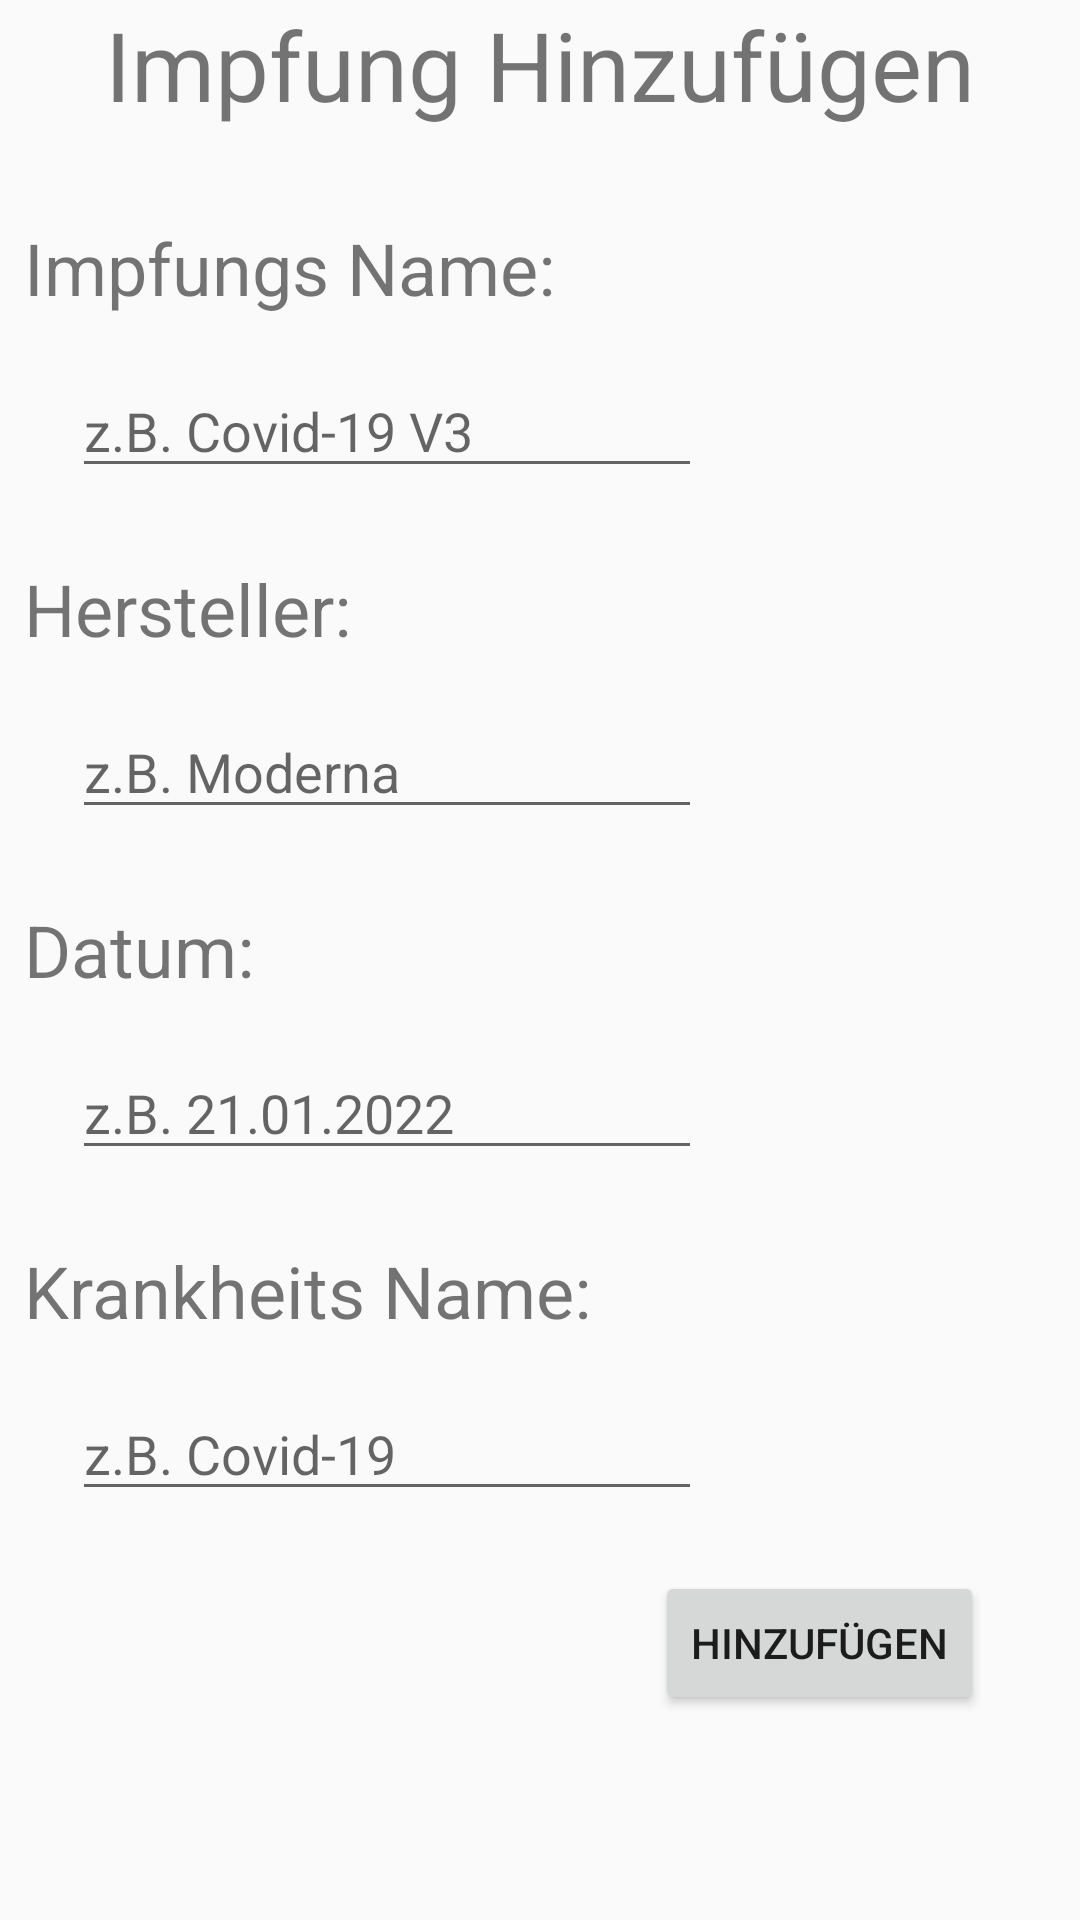

Produce the Android XML layout that renders to this screen, including the resource entries it uses.
<!-- AndroidManifest.xml: application theme Theme.Impfpass -->
<!-- res/layout/add_impfung.xml -->
<?xml version="1.0" encoding="utf-8"?>
<android.support.design.widget.CoordinatorLayout

    xmlns:android="http://schemas.android.com/apk/res/android"
    android:layout_width="match_parent"
    android:layout_height="match_parent">
    <include layout="@layout/add_impfung_content"/>



</android.support.design.widget.CoordinatorLayout>
<!-- res/layout/add_impfung_content.xml (included above) -->
<?xml version="1.0" encoding="utf-8"?>
<android.support.constraint.ConstraintLayout
    xmlns:android="http://schemas.android.com/apk/res/android"
    xmlns:app="http://schemas.android.com/apk/res-auto"
    xmlns:tools="http://schemas.android.com/tools"
    android:layout_width="match_parent"
    android:layout_height="match_parent">

    <TextView
        android:id="@+id/textView"
        android:layout_width="wrap_content"
        android:layout_height="wrap_content"
        android:layout_marginStart="8dp"
        android:layout_marginTop="30dp"
        android:text="Impfungs Name:"
        android:textSize="24sp"
        app:layout_constraintStart_toStartOf="parent"
        app:layout_constraintTop_toBottomOf="@+id/textView7" />

    <TextView
        android:id="@+id/textView2"
        android:layout_width="wrap_content"
        android:layout_height="wrap_content"
        android:layout_marginTop="24dp"
        android:text="Hersteller:"
        android:textSize="24sp"
        app:layout_constraintStart_toStartOf="@+id/textView"
        app:layout_constraintTop_toBottomOf="@+id/impfName" />

    <TextView
        android:id="@+id/textView3"
        android:layout_width="wrap_content"
        android:layout_height="wrap_content"
        android:layout_marginTop="24dp"
        android:text="Datum:"
        android:textSize="24sp"
        app:layout_constraintStart_toStartOf="@+id/textView2"
        app:layout_constraintTop_toBottomOf="@+id/hersteller_edit" />

    <TextView
        android:id="@+id/textView4"
        android:layout_width="wrap_content"
        android:layout_height="wrap_content"
        android:layout_marginStart="8dp"
        android:layout_marginTop="24dp"

        android:text="Krankheits Name:"
        android:textSize="24sp"
        app:layout_constraintStart_toStartOf="parent"
        app:layout_constraintTop_toBottomOf="@+id/datum" />

    <TextView
        android:id="@+id/textView7"
        android:layout_width="wrap_content"
        android:layout_height="wrap_content"
        android:text="Impfung Hinzufügen"
        android:textSize="32sp"

        app:layout_constraintEnd_toEndOf="parent"
        app:layout_constraintStart_toStartOf="parent"
        tools:layout_editor_absoluteY="16dp" />

    <Button
        android:id="@+id/button"
        android:layout_width="wrap_content"
        android:layout_height="wrap_content"
        android:layout_marginTop="20dp"
        android:layout_marginEnd="32dp"
        android:onClick="getPath"
        android:text="Hinzufügen"
        app:layout_constraintEnd_toEndOf="parent"
        app:layout_constraintTop_toBottomOf="@+id/krankheit_impfung_edit" />

    <EditText
        android:id="@+id/impfName"
        android:layout_width="wrap_content"
        android:layout_height="wrap_content"
        android:layout_marginStart="16dp"
        android:layout_marginTop="16dp"
        android:ems="10"
        android:hint="z.B. Covid-19 V3"
        android:inputType="textPersonName"
        app:layout_constraintStart_toStartOf="@+id/textView"
        app:layout_constraintTop_toBottomOf="@+id/textView" />

    <EditText
        android:id="@+id/hersteller_edit"
        android:layout_width="wrap_content"
        android:layout_height="wrap_content"
        android:layout_marginTop="16dp"
        android:ems="10"
        android:hint="z.B. Moderna"
        android:inputType="textPersonName"
        app:layout_constraintStart_toStartOf="@+id/impfName"
        app:layout_constraintTop_toBottomOf="@+id/textView2" />

    <EditText
        android:id="@+id/datum"
        android:layout_width="wrap_content"
        android:layout_height="wrap_content"
        android:layout_marginTop="16dp"
        android:ems="10"
        android:hint="z.B. 21.01.2022"
        android:inputType="textPersonName"
        app:layout_constraintStart_toStartOf="@+id/hersteller_edit"
        app:layout_constraintTop_toBottomOf="@+id/textView3" />

    <EditText
        android:id="@+id/krankheit_impfung_edit"
        android:layout_width="0dp"
        android:layout_height="wrap_content"
        android:layout_marginTop="16dp"
        android:ems="10"
        android:hint="z.B. Covid-19"
        android:inputType="textPersonName"
        app:layout_constraintStart_toStartOf="@+id/datum"
        app:layout_constraintTop_toBottomOf="@+id/textView4" />

    <TextView
        android:id="@+id/warning_add"
        android:layout_width="wrap_content"
        android:layout_height="wrap_content"
        android:layout_marginBottom="20dp"
        app:layout_constraintBottom_toTopOf="@+id/button"
        app:layout_constraintEnd_toEndOf="@+id/button" />

</android.support.constraint.ConstraintLayout>
<!-- resources referenced by this layout -->
<resources>
  <style name="Theme.Impfpass" parent="Theme.AppCompat.Light.DarkActionBar">
          
          <item name="colorPrimary">@color/purple_500</item>
          <item name="colorPrimaryDark">@color/purple_700</item>
          <item name="colorAccent">@color/teal_200</item>
          
      </style>
  <color name="purple_500">#FF6200EE</color>
  <color name="purple_700">#FF3700B3</color>
  <color name="teal_200">#FF03DAC5</color>
</resources>
